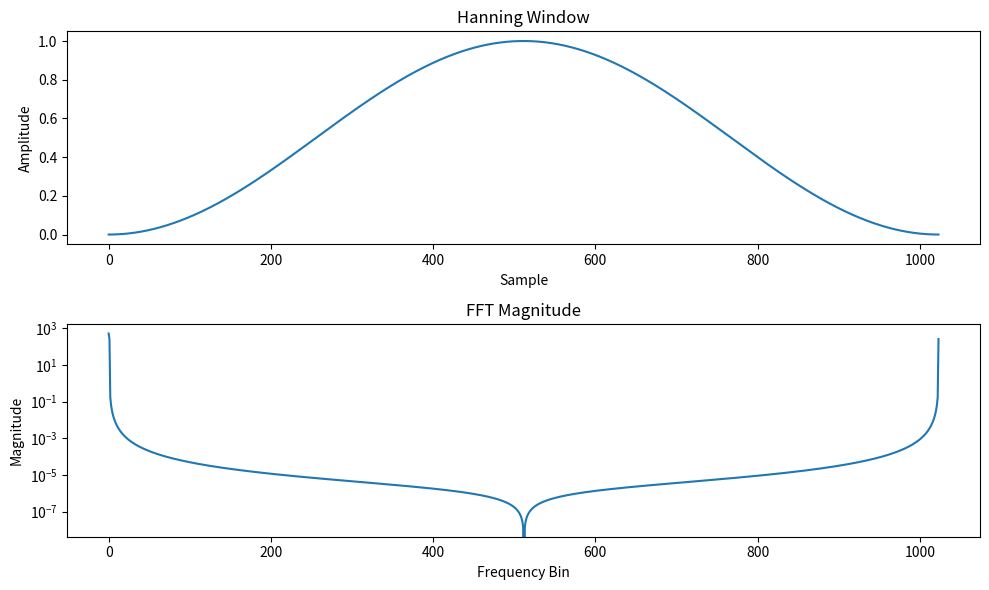

Python code for this plot:
import numpy as np
from scipy.fft import fft
import matplotlib.pyplot as plt

# Define the number of samples and create the Hanning window
N = 1024
hanning_window = np.hanning(N)

#sine = np.sin(np.linspace(0, np.pi * 20, 1024))


# Compute the FFT of the Hanning window
fft_result = fft(hanning_window)

# Calculate the magnitude of the FFT
magnitude = np.abs(fft_result)

# Plot the Hanning window and its FFT magnitude
fig, ax = plt.subplots(2, 1, figsize=(10, 6))

# Plot the Hanning window
ax[0].plot(hanning_window)
ax[0].set_title("Hanning Window")
ax[0].set_xlabel("Sample")
ax[0].set_ylabel("Amplitude")

# Plot the magnitude of the FFT
ax[1].plot(magnitude)
ax[1].set_title("FFT Magnitude")
ax[1].set_xlabel("Frequency Bin")
ax[1].set_ylabel("Magnitude")
ax[1].set_yscale('log')
plt.tight_layout()
plt.show()
